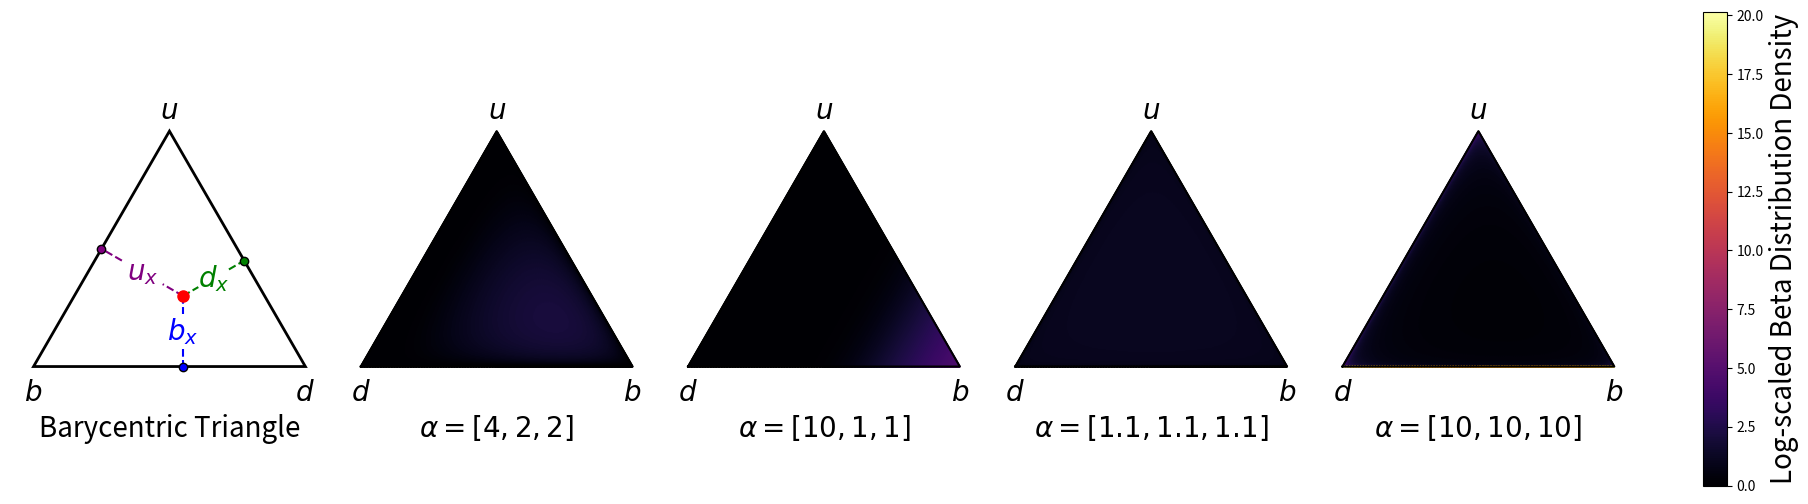

Here is the Python script that generated this plot:
import numpy as np
import matplotlib.pyplot as plt
from scipy.stats import dirichlet

text_size = 20  # 全局字体大小


# Function to generate vertices of an equilateral triangle
def generate_triangle_vertices():
    L = 2 / np.sqrt(3)  # Side length
    return np.array([[0, 0], [L, 0], [L / 2, 1]])  # Vertices (B, A, C)


# Function to generate barycentric grid and convert to Cartesian coordinates
def generate_barycentric_grid(resolution=400):
    b_values = np.linspace(0, 1, resolution)
    d_values = np.linspace(0, 1, resolution)
    grid_b, grid_d = np.meshgrid(b_values, d_values)
    u_values = 1 - grid_b - grid_d  # u = 1 - b - d

    # Mask valid barycentric coordinates where all b, d, and u > 0
    mask = (u_values > 0) & (grid_b > 0) & (grid_d > 0)
    grid_b, grid_d, grid_u = grid_b[mask], grid_d[mask], u_values[mask]

    # Convert to Cartesian coordinates
    L = 2 / np.sqrt(3)
    x = grid_b * L + grid_d * 0 + grid_u * (L / 2)
    y = grid_d * 0 + grid_u * 1
    return x, y, np.vstack([grid_b, grid_d, grid_u]).T  # Cartesian and barycentric


# Function to compute Dirichlet density
def compute_dirichlet_density(barycentric_coords, alpha):
    return np.array([dirichlet.pdf(coord, alpha) for coord in barycentric_coords])


# Function to project a point to a line segment (find perpendicular foot)
def project_to_line(p, a, b):
    ap = p - a
    ab = b - a
    t = np.dot(ap, ab) / np.dot(ab, ab)
    t = np.clip(t, 0, 1)  # Ensure projection is within the segment
    return a + t * ab


# Function to plot Barycentric triangle with perpendicular lines (First Subplot)
def plot_barycentric_triangle(ax):
    vertices = generate_triangle_vertices()
    L = 2 / np.sqrt(3)

    # Draw triangle
    ax.fill(*zip(*vertices), edgecolor='black', facecolor='white', linewidth=2)

    # Annotate vertices
    ax.text(0, -0.05, r'$b$', fontsize=text_size, ha='center', va='top')
    ax.text(L, -0.05, r'$d$', fontsize=text_size, ha='center', va='top')
    ax.text(L / 2, 1.05, r'$u$', fontsize=text_size, ha='center')

    # Define barycentric coordinates
    disbelief = 0.3
    belief = 0.4
    uncertainty = 1 - disbelief - belief

    # Convert to Cartesian coordinates
    bx = disbelief * 0 + belief * L + uncertainty * (L / 2)
    by = disbelief * 0 + belief * 0 + uncertainty * 1
    barycenter = np.array([bx, by])

    # Plot barycentric point
    ax.plot(bx, by, 'o', color='red', markersize=8, label=r'$C_x$', zorder=5)

    # Draw perpendicular lines in two segments to leave space for text labels
    edge_pairs = [
        (vertices[0], vertices[1], 'blue', r'$b_x$'),
        (vertices[1], vertices[2], 'green', r'$d_x$'),
        (vertices[2], vertices[0], 'purple', r'$u_x$')
    ]
    for a, b, color, label in edge_pairs:
        foot = project_to_line(barycenter, a, b)
        line_x = [barycenter[0], foot[0]]
        line_y = [barycenter[1], foot[1]]

        # Divide the line into two segments
        mid_x = (barycenter[0] + foot[0]) / 2
        mid_y = (barycenter[1] + foot[1]) / 2

        # Draw first segment
        ax.plot([line_x[0], (line_x[0] + mid_x) / 2], [line_y[0], (line_y[0] + mid_y) / 2],
                '--', color=color, linewidth=1.5)
        # Draw second segment
        ax.plot([(line_x[1] + mid_x) / 2, line_x[1]], [(line_y[1] + mid_y) / 2, line_y[1]],
                '--', color=color, linewidth=1.5)

        # Plot foot of the perpendicular
        ax.plot(foot[0], foot[1], 'o', color=color, markersize=6, markeredgecolor='black')

        # Add label at the center of the line
        ax.text(mid_x, mid_y, label, fontsize=text_size, color=color, ha='center', va='center')

    # Add label below the triangle
    ax.text(L / 2, -0.3, "Barycentric Triangle", fontsize=text_size, ha='center')

    # Axis settings
    ax.set_aspect('equal')
    ax.axis('off')


# Function to plot Dirichlet heatmaps and the Barycentric triangle
def plot_combined_heatmaps():
    vertices = generate_triangle_vertices()
    x, y, barycentric_coords = generate_barycentric_grid()

    # Define alphas and titles
    alphas = [
        [4, 2, 2],
        [10, 1, 1],
        [1.1, 1.1, 1.1],
        [0.1, 0.4, 0.5]
    ]
    labels = [
        r"$\alpha = [4, 2, 2]$",
        r"$\alpha = [10, 1, 1]$",
        r"$\alpha = [1.1, 1.1, 1.1]$",
        r"$\alpha = [10, 10, 10]$"
    ]

    # Create figure with subplots
    fig, axes = plt.subplots(1, len(alphas) + 1, figsize=(18, 6), constrained_layout=True)

    # First subplot: Barycentric triangle
    plot_barycentric_triangle(axes[0])

    # Compute densities for all alphas and apply log transformation
    all_densities = []
    for alpha in alphas:
        density = compute_dirichlet_density(barycentric_coords, alpha)
        log_density = np.log1p(density)  # Log transformation
        all_densities.append(log_density)

    vmin = min(np.min(d) for d in all_densities)
    vmax = max(np.max(d) for d in all_densities)

    # Remaining subplots: Dirichlet heatmaps with log-scaled densities and contour lines
    for i, (alpha, ax, label) in enumerate(zip(alphas, axes[1:], labels)):
        log_density = all_densities[i]
        # Heatmap scatter plot
        sc = ax.scatter(x, y, c=log_density, cmap='inferno', s=1, edgecolor=None, vmin=vmin, vmax=vmax)
        ax.plot(*zip(*np.vstack([vertices, vertices[0]])), 'k-', linewidth=1.5)

        # Annotate vertices
        ax.text(0, -0.05, r'$d$', fontsize=text_size, ha='center', va='top')
        ax.text(2 / np.sqrt(3), -0.05, r'$b$', fontsize=text_size, ha='center', va='top')
        ax.text(1 / np.sqrt(3), 1.05, r'$u$', fontsize=text_size, ha='center')

        # Add alpha label below the triangle
        ax.text(1 / np.sqrt(3), -0.3, label, fontsize=text_size, ha='center')

        ax.set_aspect('equal')
        ax.axis('off')

    # Add a single shared colorbar for the four Dirichlet heatmaps
    cbar = fig.colorbar(sc, ax=axes[1:], location='right', shrink=0.8)
    cbar.ax.set_ylabel("Log-scaled Beta Distribution Density", fontsize=text_size)

    # Set consistent axis limits for all subplots
    for ax in axes:
        ax.set_xlim(-0.1, 2 / np.sqrt(3) + 0.1)
        ax.set_ylim(-0.1, 1.1)

    plt.savefig("beta_heatmaps.jpg", dpi=300)
    plt.show()


# Execute the combined function
plot_combined_heatmaps()
